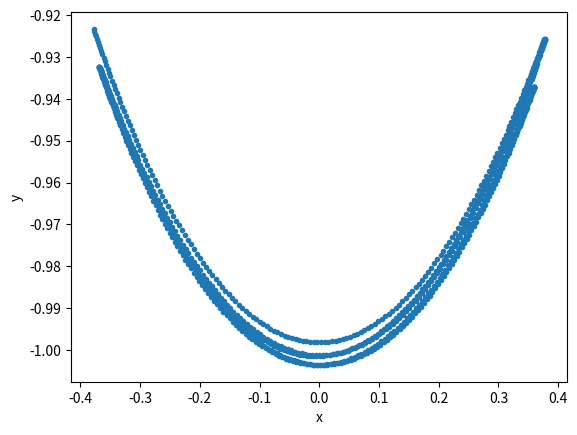

This chart was generated by the following Python code:
import math as m
import matplotlib.pyplot as plt
import numpy as np


class PendulumSpring:
    def __init__(self,
                 name = 'Pendulum',
                 mass = 1.0,
                 theta = m.pi/9,
                 g = 9.81,
                 nl = 1.0,
                 hc = 1,
                 pivot=np.array([0,0,0], dtype=np.float64),
                 pos=np.array([0,0,0], dtype=np.float64),
                 vel=np.array([0,0,0], dtype=np.float64),
                 acln = np.array([0,0,0], dtype=np.float64),
                 spring=False):

        pos=[nl*m.sin(theta)+pivot[0],-nl*m.cos(theta)+pivot[1],0]
        self.name = name
        self.mass = 1
        self.pos = np.array(pos, dtype=np.float64)
        self.vel = np.array(vel, dtype=np.float64)
        self.acln = np.array(acln, dtype=np.float64)
        self.g = g
        self.nl = nl
        self.hc = hc
        self.theta = theta
        self.spring = spring

    def UpdateAcceleration(self):
        self.theta = m.atan(self.pos[0]/self.pos[1])
        velocity = m.sqrt(sum(x**2 for x in self.vel))
        length = m.sqrt(sum(x**2 for x in self.pos))
        self.acln = np.array([((velocity**2)/self.nl + self.g*np.cos(self.theta))*np.sin(self.theta), velocity**2*np.cos(self.theta)/self.nl + self.g*(np.cos(self.theta)**2-1) , 0], dtype=np.float64)
        if self.spring == True:
            ext = length - self.nl
            acc = self.hc * ext / self.mass
            self.acln += [acc*m.sin(self.theta), acc*m.cos(self.theta), 0]

    def ER_update(self,deltaT):
        self.pos += 0.5 * self.vel * deltaT
        self.vel += 0.5 * self.acln * deltaT
            
            
        


Pendulum1 = PendulumSpring(name='Pendulum1')
deltaT = 0.01
T = []
posx = []
posy = []
length = []
for i in range(1,1000):
    Pendulum1.UpdateAcceleration()
    Pendulum1.ER_update(deltaT)
    T.append(i)
    posx.append(Pendulum1.pos[0])
    posy.append(Pendulum1.pos[1])
    length.append(m.sqrt(sum(x**2 for x in Pendulum1.pos)))
    

fig = plt.figure()
ax = plt.axes()
ax.set_ylabel('y')
ax.set_xlabel('x')
plt.scatter(posx, posy, marker = '.')
plt.show()
